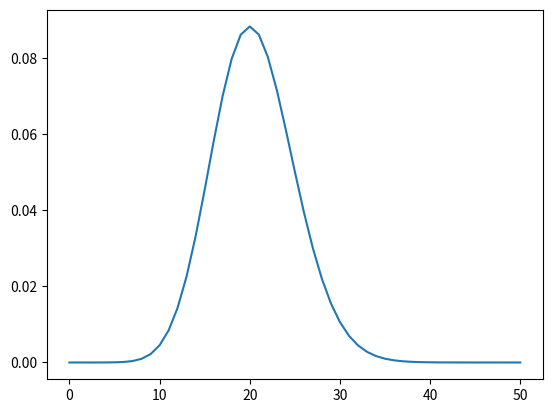

This figure's Python source:
import math
import numpy as np
import matplotlib.pyplot  as plt

lam = 20.5

t = np.arange(0, 51)

x = np.array( [] )

for i in range(0,51):
    res = pow(lam,i) * pow(math.e,-lam) / math.factorial(i)
    print(res)
    x = np.append(x, res)

plt.plot(t, x)

plt.show()
